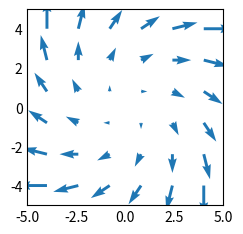

The matplotlib source for this figure:
# quiver

import matplotlib.pyplot as plt
import numpy as np

plt.style.use('_mpl-gallery-nogrid')

# make data
x = np.linspace(-4, 4, 6)
y = np.linspace(-4, 4, 6)
X, Y = np.meshgrid(x, y)
U = X + Y
V = Y - X

# plot
fig, ax = plt.subplots()

ax.quiver(X, Y, U, V, color="C0", angles='xy',
          scale_units='xy', scale=5, width=.015)

ax.set(xlim=(-5, 5), ylim=(-5, 5))

plt.show()
